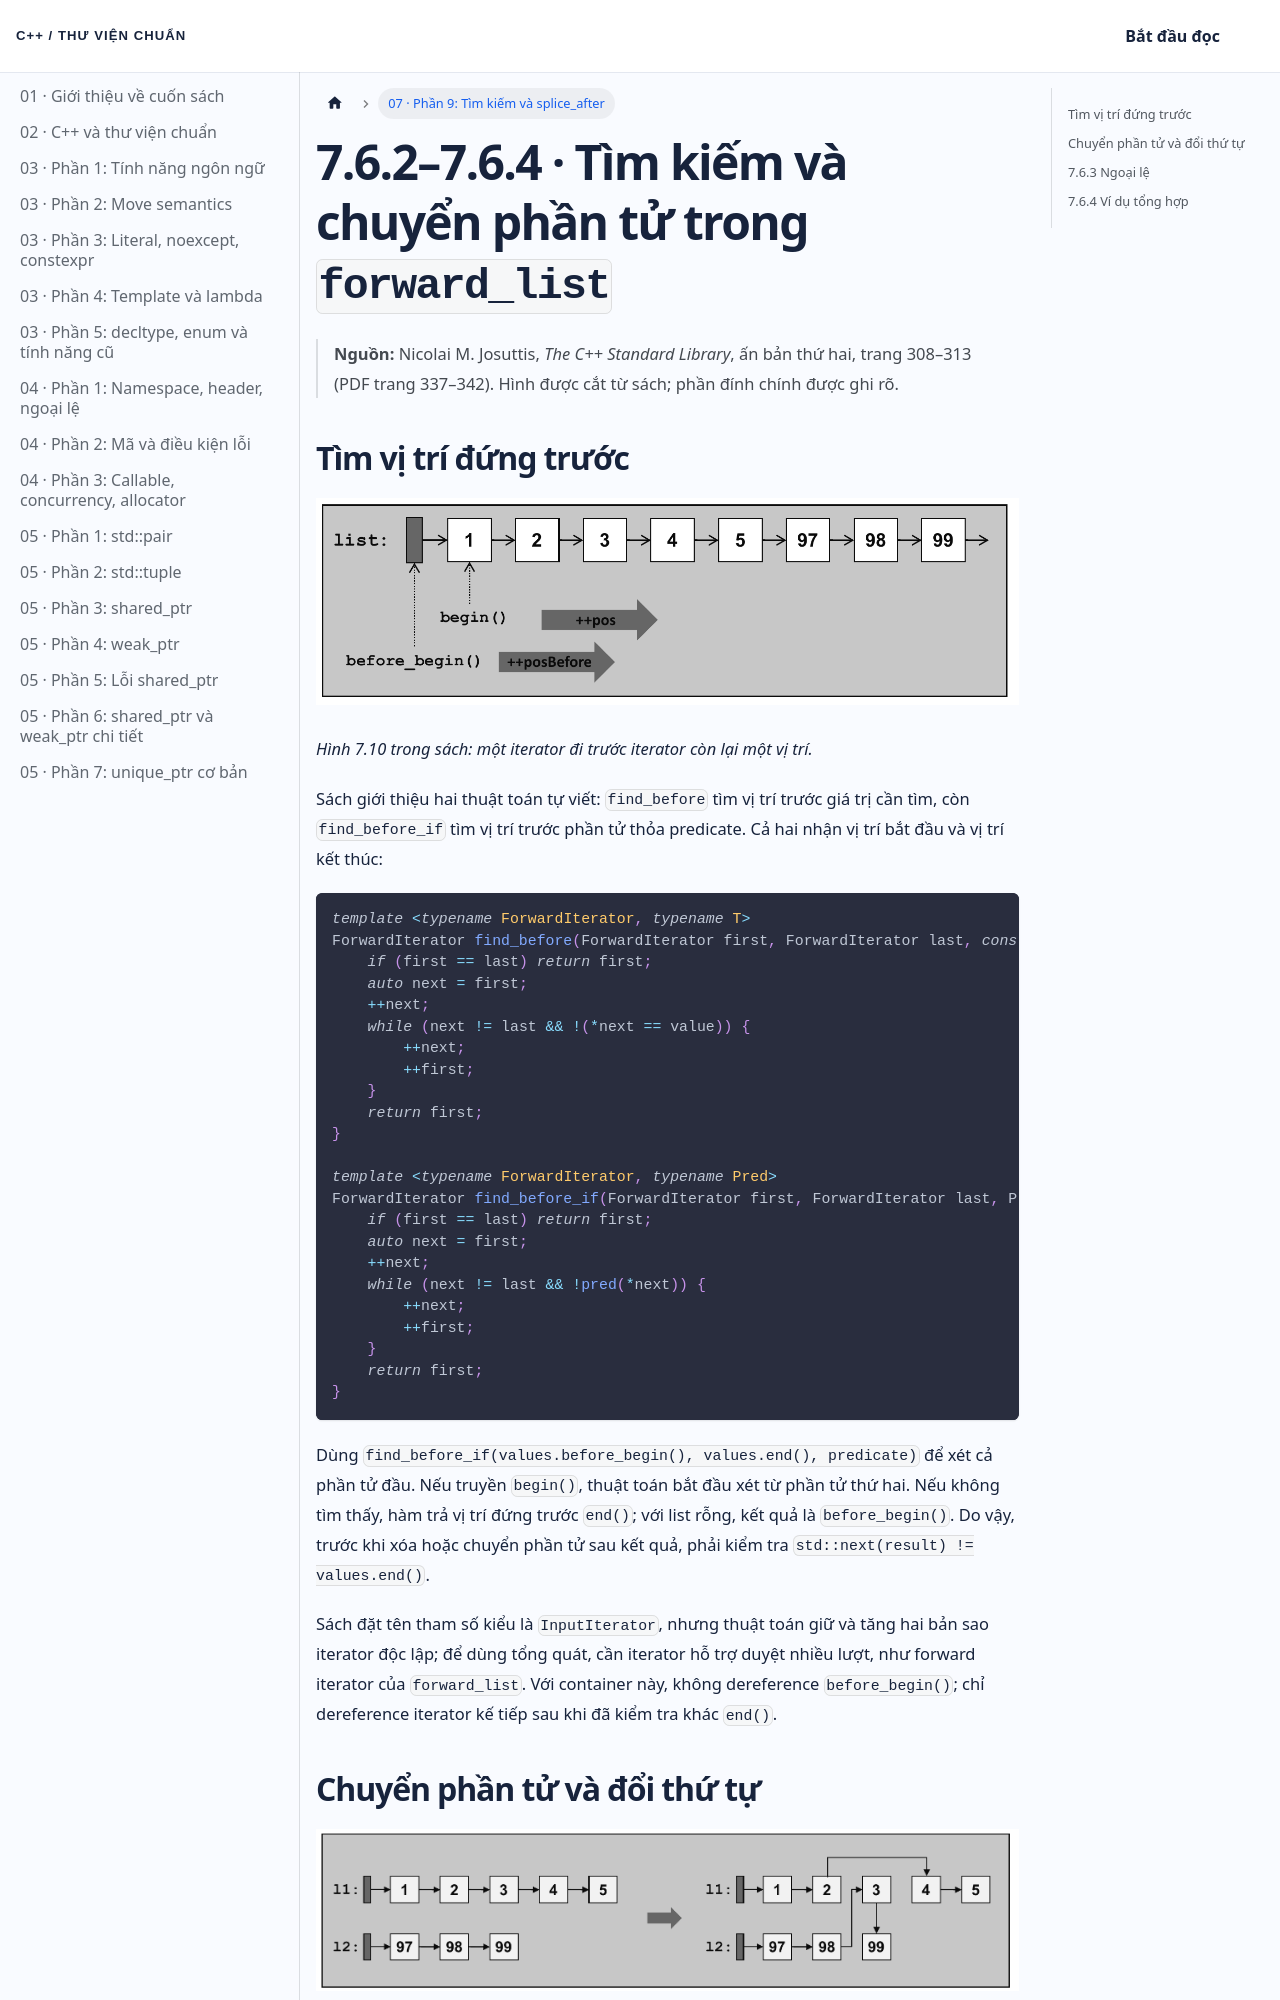

repository: NThanhPhat2K3/cpp-standard-library-vietnamese · page: docs/chuong-07-phan-9/index.html · generator: docusaurus

---
id: chuong-07-phan-9
title: 'Chương 7 · Tìm và chuyển phần tử forward_list'
sidebar_label: '07 · Phần 9: Tìm kiếm và splice_after'
---

# 7.6.2–7.6.4 · Tìm kiếm và chuyển phần tử trong `forward_list`

> **Nguồn:** Nicolai M. Josuttis, *The C++ Standard Library*, ấn bản thứ hai, trang 308–313 (PDF trang 337–342). Hình được cắt từ sách; phần đính chính được ghi rõ.

## Tìm vị trí đứng trước

![Hai iterator cùng tiến trên forward list](/img/chuong-07-forward-tim-truoc.png)

*Hình 7.10 trong sách: một iterator đi trước iterator còn lại một vị trí.*

Sách giới thiệu hai thuật toán tự viết: `find_before` tìm vị trí trước giá trị cần tìm, còn `find_before_if` tìm vị trí trước phần tử thỏa predicate. Cả hai nhận vị trí bắt đầu và vị trí kết thúc:

```cpp
template <typename ForwardIterator, typename T>
ForwardIterator find_before(ForwardIterator first, ForwardIterator last, const T& value) {
    if (first == last) return first;
    auto next = first;
    ++next;
    while (next != last && !(*next == value)) {
        ++next;
        ++first;
    }
    return first;
}

template <typename ForwardIterator, typename Pred>
ForwardIterator find_before_if(ForwardIterator first, ForwardIterator last, Pred pred) {
    if (first == last) return first;
    auto next = first;
    ++next;
    while (next != last && !pred(*next)) {
        ++next;
        ++first;
    }
    return first;
}
```

Dùng `find_before_if(values.before_begin(), values.end(), predicate)` để xét cả phần tử đầu. Nếu truyền `begin()`, thuật toán bắt đầu xét từ phần tử thứ hai. Nếu không tìm thấy, hàm trả vị trí đứng trước `end()`; với list rỗng, kết quả là `before_begin()`. Do vậy, trước khi xóa hoặc chuyển phần tử sau kết quả, phải kiểm tra `std::next(result) != values.end()`.

Sách đặt tên tham số kiểu là `InputIterator`, nhưng thuật toán giữ và tăng hai bản sao iterator độc lập; để dùng tổng quát, cần iterator hỗ trợ duyệt nhiều lượt, như forward iterator của `forward_list`. Với container này, không dereference `before_begin()`; chỉ dereference iterator kế tiếp sau khi đã kiểm tra khác `end()`.
